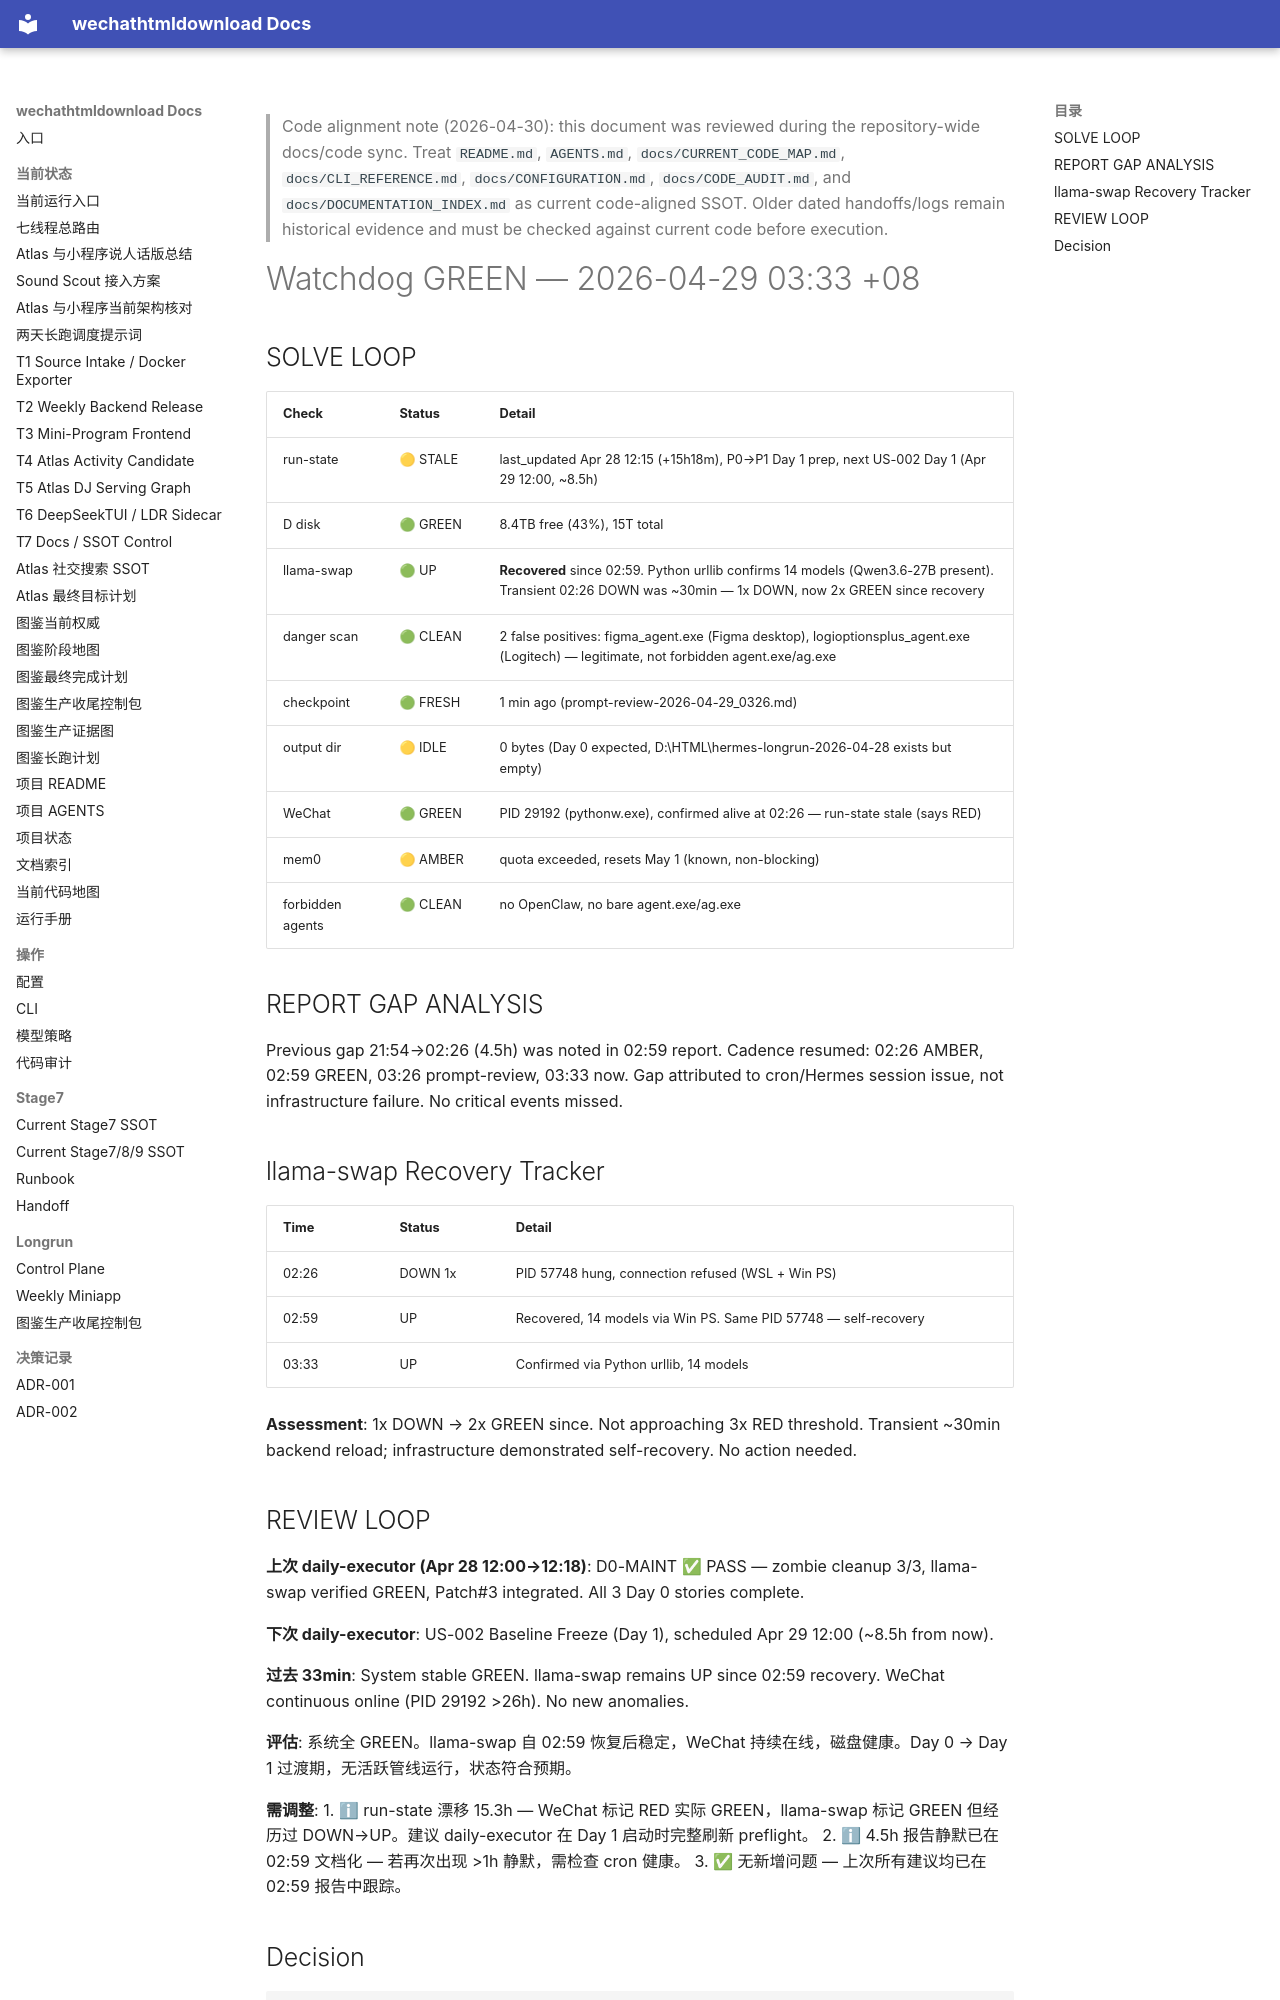

repository: yutianyu111602-glitch/wechathtmldownload · page: longrun/hermes-7day/reports/WATCHDOG_GREEN_2026-04-29_0333.html · generator: mkdocs

<!-- CODE_ALIGNMENT_2026_04_30_START -->
> Code alignment note (2026-04-30): this document was reviewed during the repository-wide docs/code sync. Treat `README.md`, `AGENTS.md`, `docs/CURRENT_CODE_MAP.md`, `docs/CLI_REFERENCE.md`, `docs/CONFIGURATION.md`, `docs/CODE_AUDIT.md`, and `docs/DOCUMENTATION_INDEX.md` as current code-aligned SSOT. Older dated handoffs/logs remain historical evidence and must be checked against current code before execution.
<!-- CODE_ALIGNMENT_2026_04_30_END -->

# Watchdog GREEN — 2026-04-29 03:33 +08

## SOLVE LOOP

| Check | Status | Detail |
|-------|--------|--------|
| run-state | 🟡 STALE | last_updated Apr 28 12:15 (+15h18m), P0→P1 Day 1 prep, next US-002 Day 1 (Apr 29 12:00, ~8.5h) |
| D disk | 🟢 GREEN | 8.4TB free (43%), 15T total |
| llama-swap | 🟢 UP | **Recovered** since 02:59. Python urllib confirms 14 models (Qwen3.6-27B present). Transient 02:26 DOWN was ~30min — 1x DOWN, now 2x GREEN since recovery |
| danger scan | 🟢 CLEAN | 2 false positives: figma_agent.exe (Figma desktop), logioptionsplus_agent.exe (Logitech) — legitimate, not forbidden agent.exe/ag.exe |
| checkpoint | 🟢 FRESH | 1 min ago (prompt-review-2026-04-29_0326.md) |
| output dir | 🟡 IDLE | 0 bytes (Day 0 expected, D:\HTML\hermes-longrun-2026-04-28 exists but empty) |
| WeChat | 🟢 GREEN | PID 29192 (pythonw.exe), confirmed alive at 02:26 — run-state stale (says RED) |
| mem0 | 🟡 AMBER | quota exceeded, resets May 1 (known, non-blocking) |
| forbidden agents | 🟢 CLEAN | no OpenClaw, no bare agent.exe/ag.exe |

## REPORT GAP ANALYSIS

Previous gap 21:54→02:26 (4.5h) was noted in 02:59 report. Cadence resumed: 02:26 AMBER, 02:59 GREEN, 03:26 prompt-review, 03:33 now. Gap attributed to cron/Hermes session issue, not infrastructure failure. No critical events missed.

## llama-swap Recovery Tracker

| Time | Status | Detail |
|------|--------|--------|
| 02:26 | DOWN 1x | PID 57748 hung, connection refused (WSL + Win PS) |
| 02:59 | UP | Recovered, 14 models via Win PS. Same PID 57748 — self-recovery |
| 03:33 | UP | Confirmed via Python urllib, 14 models |

**Assessment**: 1x DOWN → 2x GREEN since. Not approaching 3x RED threshold. Transient ~30min backend reload; infrastructure demonstrated self-recovery. No action needed.
